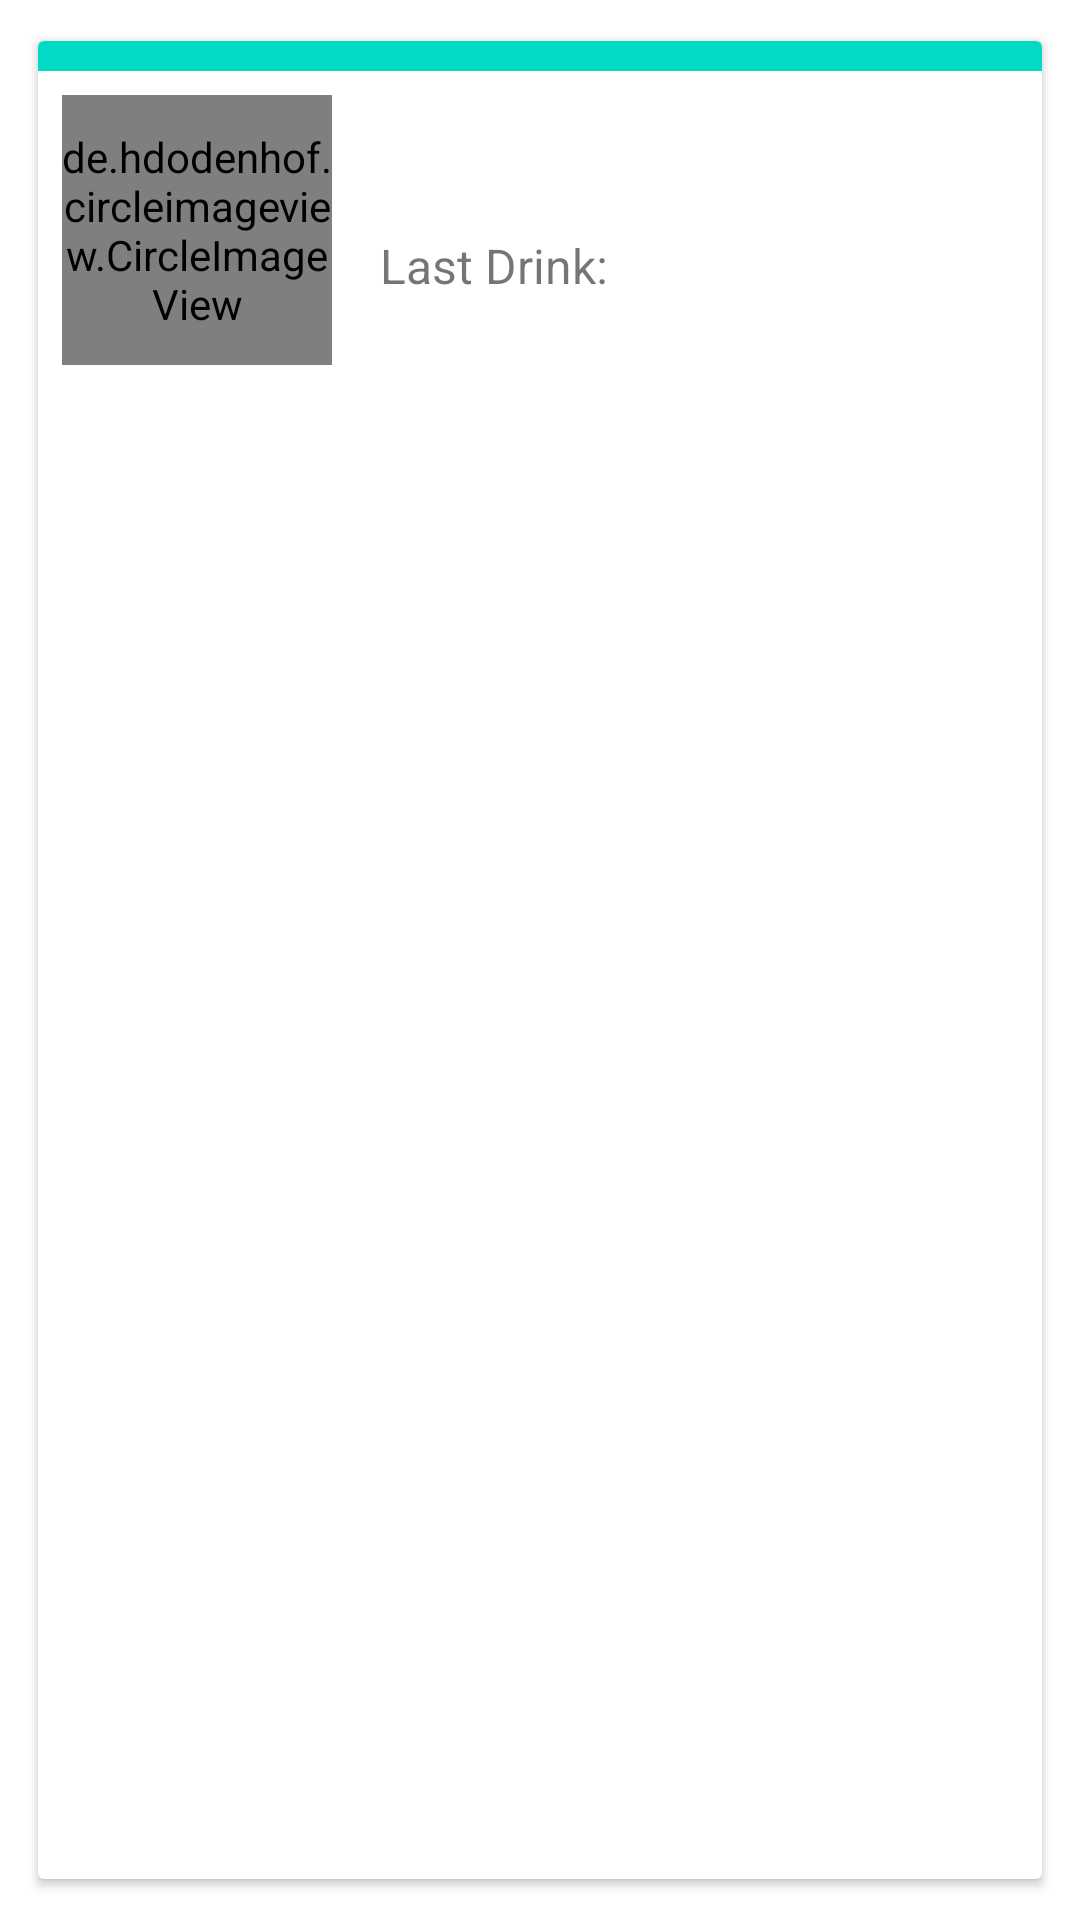

Here is an Android app screen rendered from its layout file. Give the layout XML and the strings, colors and styles it references.
<!-- AndroidManifest.xml: application theme AppTheme -->
<!-- res/layout/empty_drink_row.xml -->
<?xml version="1.0" encoding="utf-8"?>
<LinearLayout xmlns:android="http://schemas.android.com/apk/res/android"
    xmlns:app="http://schemas.android.com/apk/res-auto"
    xmlns:tools="http://schemas.android.com/tools"
    android:layout_width="match_parent"
    android:layout_height="wrap_content"
    android:background="@android:color/white"
    android:gravity="center"
    android:orientation="vertical">

    <android.support.v7.widget.CardView
        android:layout_width="match_parent"
        android:layout_height="match_parent"
        android:layout_marginBottom="@dimen/card_view_default_margin"
        android:layout_marginLeft="@dimen/card_view_default_margin"
        android:layout_marginRight="@dimen/card_view_default_margin"
        android:layout_marginTop="@dimen/card_view_default_margin"
        app:cardElevation="@dimen/cardview_default_elevation"
        app:cardUseCompatPadding="true">

        <LinearLayout
            android:layout_width="match_parent"
            android:layout_height="wrap_content"
            android:orientation="vertical">

            <View
                android:layout_width="match_parent"
                android:layout_height="10dp"
                android:background="@color/colorAccent"/>

            <LinearLayout
                android:layout_width="match_parent"
                android:layout_height="wrap_content"
                android:orientation="horizontal"
                android:layout_marginTop="8dp">

                <de.hdodenhof.circleimageview.CircleImageView
                    android:id="@+id/iv_coaster_avatar"
                    android:layout_width="90dp"
                    android:layout_height="90dp"
                    android:layout_marginBottom="8dp"
                    android:layout_marginEnd="16dp"
                    android:layout_marginLeft="8dp"
                    android:layout_marginRight="16dp"
                    android:layout_marginStart="8dp"
                    android:src="@drawable/avatar_waitor" />

                <LinearLayout
                    android:layout_width="match_parent"
                    android:layout_height="match_parent"
                    android:gravity="center"
                    android:orientation="vertical">

                    <LinearLayout
                        android:layout_width="match_parent"
                        android:layout_height="match_parent"
                        android:layout_weight="1"
                        android:gravity="center"
                        android:orientation="horizontal">

                        <LinearLayout
                            android:layout_width="match_parent"
                            android:layout_height="wrap_content"
                            android:orientation="vertical">

                            <TextView
                                android:id="@+id/tv_coaster_name"
                                fontPath="fonts/roboto/Roboto-Regular.ttf"
                                android:layout_width="match_parent"
                                android:layout_height="wrap_content"
                                android:textSize="18sp"
                                android:textStyle="bold"
                                tools:ignore="MissingPrefix"
                                tools:text="Charly Sheen" />

                            <LinearLayout
                                android:layout_width="match_parent"
                                android:layout_height="wrap_content"
                                android:orientation="horizontal">

                                <TextView
                                    fontPath="fonts/roboto/Roboto-Regular.ttf"
                                    android:layout_width="wrap_content"
                                    android:layout_height="wrap_content"
                                    android:textSize="16sp"
                                    tools:ignore="MissingPrefix"
                                    tools:text="@string/table" />

                                <TextView
                                    android:id="@+id/tv_table_number"
                                    fontPath="fonts/roboto/Roboto-Regular.ttf"
                                    android:layout_width="match_parent"
                                    android:layout_height="wrap_content"
                                    android:layout_weight="1"
                                    android:layout_marginLeft="4dp"
                                    android:textSize="16sp"
                                    tools:ignore="MissingPrefix"
                                    tools:text="#1" />


                            </LinearLayout>

                            <LinearLayout
                                android:layout_width="match_parent"
                                android:layout_height="wrap_content"
                                android:orientation="horizontal">

                                <TextView
                                    fontPath="fonts/roboto/Roboto-Regular.ttf"
                                    android:layout_width="wrap_content"
                                    android:layout_height="wrap_content"
                                    android:text="@string/last_drink"
                                    android:textSize="16sp"
                                    tools:ignore="MissingPrefix" />

                                <TextView
                                    android:id="@+id/textView24"
                                    fontPath="fonts/roboto/Roboto-Regular.ttf"
                                    android:layout_width="0dp"
                                    android:layout_height="wrap_content"
                                    android:layout_marginLeft="4dp"
                                    android:layout_weight="1"
                                    android:textSize="16sp"
                                    tools:ignore="MissingPrefix"
                                    tools:text="Gin Tonic" />

                            </LinearLayout>

                            <Button
                                android:id="@+id/btn_refill"
                                android:layout_width="wrap_content"
                                android:layout_height="wrap_content"
                                android:background="@android:color/transparent"
                                android:layout_gravity="right"
                                tools:text="REFILL"/>

                        </LinearLayout>
                    </LinearLayout>


                </LinearLayout>

            </LinearLayout>

        </LinearLayout>

    </android.support.v7.widget.CardView>

</LinearLayout>
<!-- resources referenced by this layout -->
<resources>
  <dimen name="card_view_default_margin">10dp</dimen>
  <string name="last_drink">Last Drink:</string>
  <string name="table">Table:</string>
  <style name="AppTheme" parent="Base.Theme.AppCompat.Light.DarkActionBar">
          
          <item name="colorPrimary">@color/colorPrimary</item>
          <item name="colorPrimaryDark">@color/colorPrimaryDark</item>
          <item name="colorAccent">@color/colorAccent</item>
          <item name="android:statusBarColor">@color/colorPrimaryDark</item>
      </style>
  <!-- not gathered from this repository: default colours our renderer supplied (Android Studio template values) -->
  <color name="colorPrimary">#FF6200EE</color>
  <color name="colorPrimaryDark">#FF3700B3</color>
  <color name="colorAccent">#FF03DAC5</color>
</resources>
